The GitHub repository Kuroi042/Leaffliction contains a labelled image folder "AppleBalanced" with 3 categories: apple black rot, apple rust, apple scab. Examples follow, each with its label.

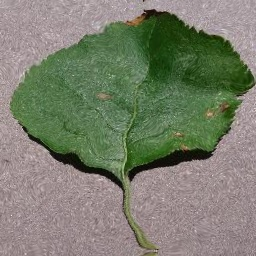
Label: apple black rot

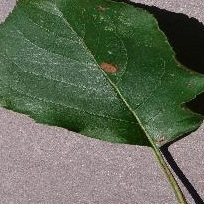
Label: apple black rot

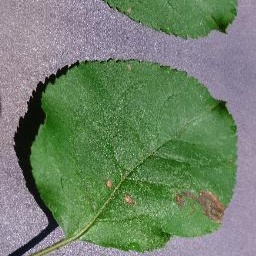
Label: apple black rot

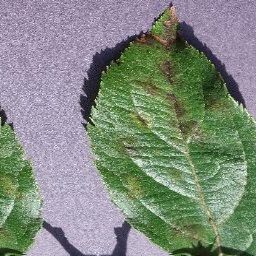
Label: apple scab

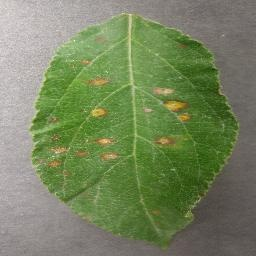
Label: apple rust

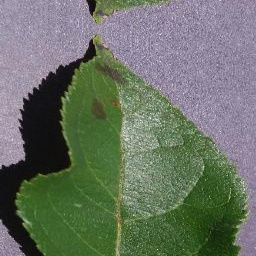
Label: apple scab
